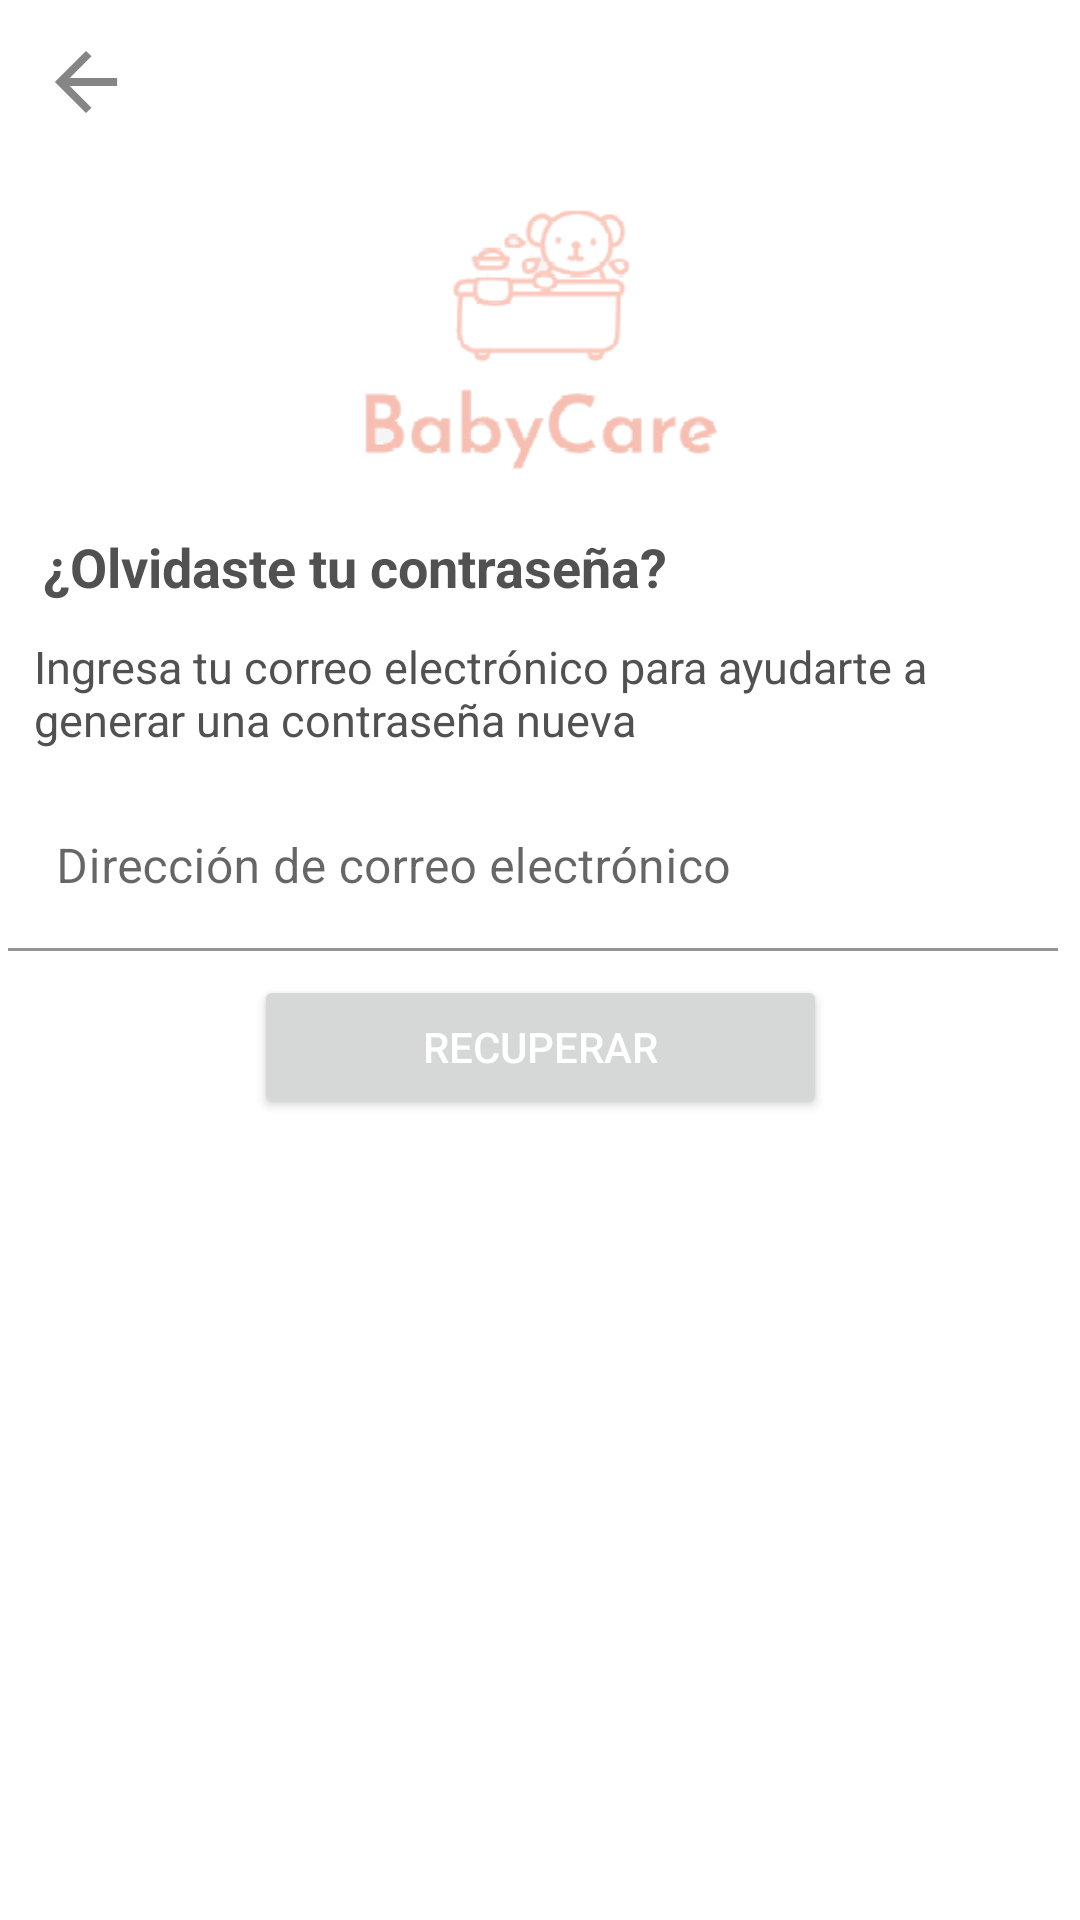

The Android layout XML behind this screen, and the referenced resources:
<!-- AndroidManifest.xml: application theme Theme.BabyCare -->
<!-- res/layout/activity_forgot_password.xml -->
<?xml version="1.0" encoding="utf-8"?>
<androidx.constraintlayout.widget.ConstraintLayout xmlns:android="http://schemas.android.com/apk/res/android"
    xmlns:app="http://schemas.android.com/apk/res-auto"
    xmlns:tools="http://schemas.android.com/tools"
    android:layout_width="match_parent"
    android:layout_height="match_parent"
    tools:context=".ForgotPassword">

    <ImageView
        android:id="@+id/logo"
        android:layout_width="127dp"
        android:layout_height="115dp"
        app:layout_constraintBottom_toBottomOf="parent"
        app:layout_constraintEnd_toEndOf="parent"
        app:layout_constraintStart_toStartOf="parent"
        app:layout_constraintTop_toTopOf="parent"
        app:layout_constraintVertical_bias="0.09"
        app:srcCompat="@drawable/logo"
        tools:ignore="MissingConstraints,ImageContrastCheck" />

    <TextView
        android:id="@+id/textView"
        android:layout_width="wrap_content"
        android:layout_height="wrap_content"
        android:text="@string/olvidaste_tu_conrase_a"
        android:textColor="@color/grey"
        android:textSize="18sp"
        android:textStyle="bold"
        app:layout_constraintBottom_toBottomOf="parent"
        app:layout_constraintEnd_toEndOf="parent"
        app:layout_constraintHorizontal_bias="0.095"
        app:layout_constraintStart_toStartOf="parent"
        app:layout_constraintTop_toTopOf="parent"
        app:layout_constraintVertical_bias="0.287" />


    <TextView
        android:id="@+id/textView5"
        android:layout_width="300dp"
        android:layout_height="wrap_content"
        android:text="@string/generar"
        android:textColor="@color/grey"
        android:textSize="15sp"
        app:layout_constraintBottom_toBottomOf="parent"
        app:layout_constraintEnd_toEndOf="parent"
        app:layout_constraintHorizontal_bias="0.189"
        app:layout_constraintStart_toStartOf="parent"
        app:layout_constraintTop_toTopOf="parent"
        app:layout_constraintVertical_bias="0.352" />

    <Button
        android:id="@+id/forgotButton"
        android:layout_width="191dp"
        android:layout_height="48dp"
        android:text="@string/recuperar"
        android:onClick="resetPassword"
        android:textColor="@color/white"
        app:layout_constraintBottom_toBottomOf="parent"
        app:layout_constraintEnd_toEndOf="parent"
        app:layout_constraintStart_toStartOf="parent"
        app:layout_constraintTop_toTopOf="parent"
        app:layout_constraintVertical_bias="0.549"
        tools:ignore="TextContrastCheck,TouchTargetSizeCheck,UsingOnClickInXml" />

    <com.google.android.material.textfield.TextInputLayout
        android:id="@+id/text_email"
        android:layout_width="350dp"
        android:layout_height="wrap_content"
        app:layout_constraintBottom_toBottomOf="parent"
        app:layout_constraintEnd_toEndOf="parent"
        app:layout_constraintHorizontal_bias="0.283"
        app:layout_constraintStart_toStartOf="parent"
        app:layout_constraintTop_toTopOf="parent"
        app:layout_constraintVertical_bias="0.447">

        <com.google.android.material.textfield.TextInputEditText
            android:id="@+id/email"
            android:layout_width="match_parent"
            android:layout_height="wrap_content"
            android:background="@color/white"
            android:hint="@string/direcci_n_de_correo_electr_nico"
            android:inputType="textEmailAddress"
            tools:ignore="TouchTargetSizeCheck" />

    </com.google.android.material.textfield.TextInputLayout>

    <ImageView
        android:id="@+id/back"
        android:layout_width="30dp"
        android:layout_height="28dp"
        android:onClick="backToLogin"
        app:layout_constraintBottom_toBottomOf="parent"
        app:layout_constraintEnd_toEndOf="parent"
        app:layout_constraintHorizontal_bias="0.041"
        app:layout_constraintStart_toStartOf="parent"
        app:layout_constraintTop_toTopOf="parent"
        app:layout_constraintVertical_bias="0.022"
        app:srcCompat="@drawable/ic_back"
        tools:ignore="ContentDescription,UsingOnClickInXml,SpeakableTextPresentCheck,TouchTargetSizeCheck" />

    <ProgressBar
        android:id="@+id/progress"
        style="?android:attr/progressBarStyle"
        android:layout_width="wrap_content"
        android:layout_height="wrap_content"
        android:indeterminateDrawable="@drawable/progress"
        android:visibility="gone"
        app:layout_constraintBottom_toBottomOf="parent"
        app:layout_constraintEnd_toEndOf="parent"
        app:layout_constraintHorizontal_bias="0.528"
        app:layout_constraintStart_toStartOf="parent"
        app:layout_constraintTop_toTopOf="parent"
        app:layout_constraintVertical_bias="0.371" />

</androidx.constraintlayout.widget.ConstraintLayout>
<!-- resources referenced by this layout -->
<resources>
  <color name="grey">#515151</color>
  <color name="white">#FFFFFFFF</color>
  <!-- drawable ic_back (drawable-anydpi) -->
  <vector xmlns:android="http://schemas.android.com/apk/res/android"
      android:width="24dp"
      android:height="24dp"
      android:viewportWidth="24"
      android:viewportHeight="24"
      android:tint="#333333"
      android:alpha="0.6">
    <group android:scaleX="1.1111112"
        android:scaleY="1.1111112"
        android:translateX="-1.3333334"
        android:translateY="-1.3333334">
      <path
          android:fillColor="@android:color/white"
          android:pathData="M20,11H7.83l5.59,-5.59L12,4l-8,8 8,8 1.41,-1.41L7.83,13H20v-2z"/>
    </group>
  </vector>
  <!-- drawable logo: png bitmap (drawable-v24, 5559 bytes) -->
  <!-- drawable progress (drawable) -->
  <?xml version="1.0" encoding="utf-8"?>
  <rotate xmlns:android="http://schemas.android.com/apk/res/android"
      android:pivotX="50%"
      android:pivotY="50%"
      android:fromDegrees="0"
      android:toDegrees="1080">
  
      <shape
          android:shape="ring"
          android:innerRadiusRatio="3"
          android:thicknessRatio="9"
          android:useLevel="false">
  
          <size
              android:width="76dip"
              android:height="76dip" />
  
          <gradient
              android:type="sweep"
              android:useLevel="false"
              android:startColor="#00ffffff"
              android:endColor="#1ec6ff"
              android:angle="0"/>
      </shape>
  </rotate>
  <string name="direcci_n_de_correo_electr_nico">Dirección de correo electrónico</string>
  <string name="generar">Ingresa tu correo electrónico para ayudarte a generar una contraseña nueva</string>
  <string name="olvidaste_tu_conrase_a">¿Olvidaste tu contraseña?</string>
  <string name="recuperar">Recuperar</string>
  <style name="Theme.BabyCare" parent="Theme.MaterialComponents.DayNight.NoActionBar">
          
          <item name="colorPrimary">@color/beige</item>
          <item name="colorOnPrimary">@color/black</item>
          
          <item name="android:statusBarColor">?attr/colorPrimary</item>
          
      </style>
  <color name="beige">#ffc0b6</color>
  <color name="black">#FF000000</color>
</resources>
